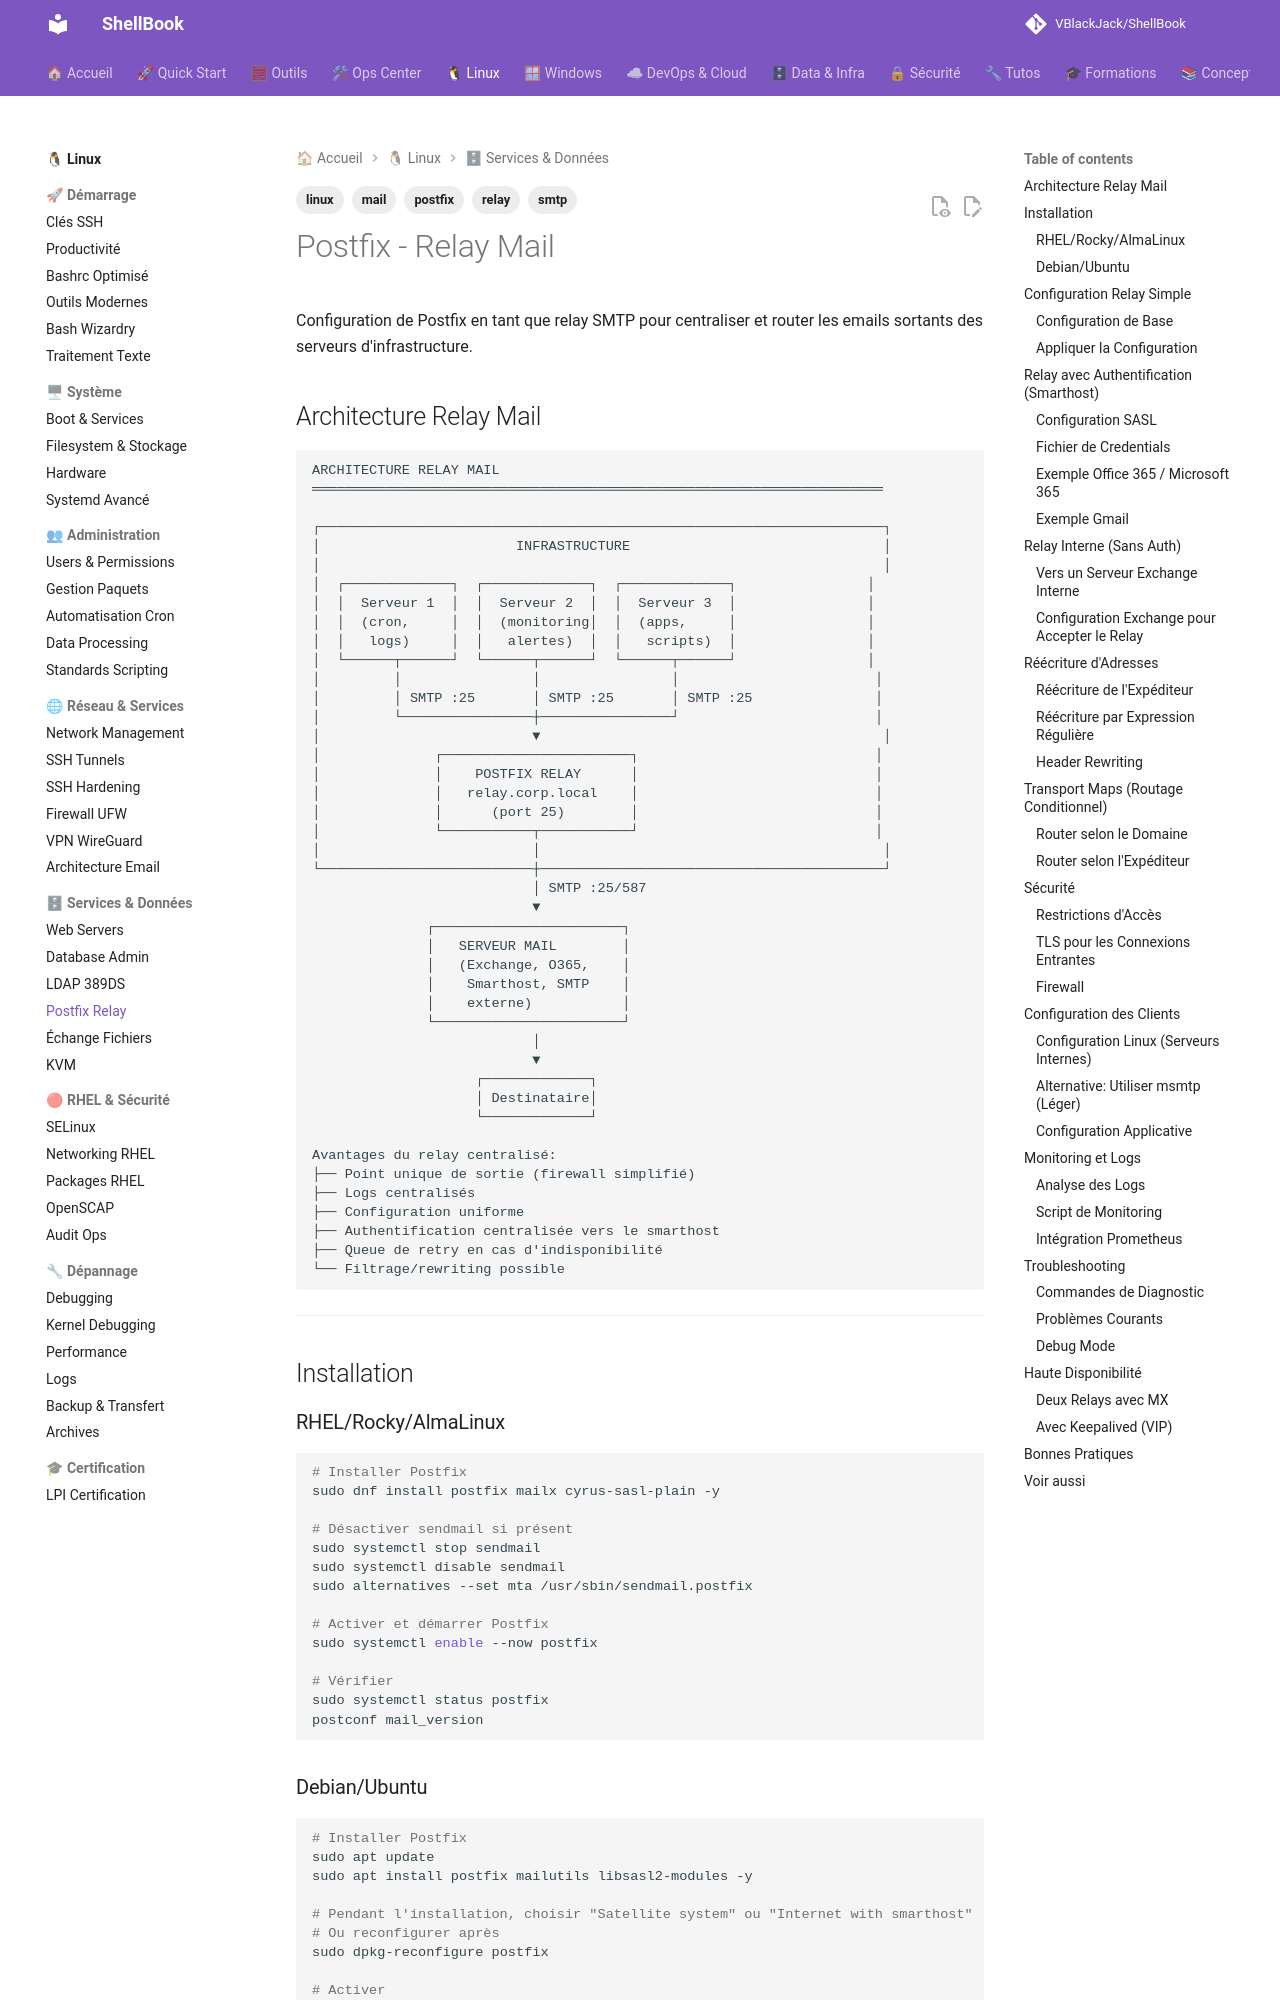

repository: VBlackJack/ShellBook · page: linux/postfix-relay/index.html · generator: mkdocs

---
tags:
  - linux
  - mail
  - postfix
  - smtp
  - relay
---

# Postfix - Relay Mail

Configuration de Postfix en tant que relay SMTP pour centraliser et router les emails sortants des serveurs d'infrastructure.
